Image classification data set "piece_types_contrast" (AlexPetrusca/ShutterMate_ML on GitHub). Class labels (6): bishop, king, knight, pawn, queen, rook.

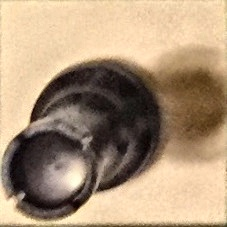
Label: rook

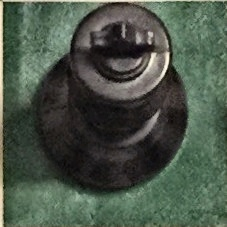
Label: king

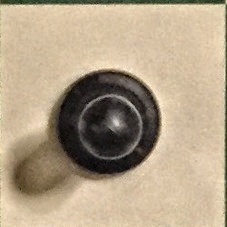
Label: pawn

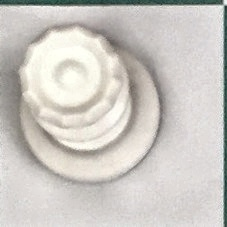
Label: queen

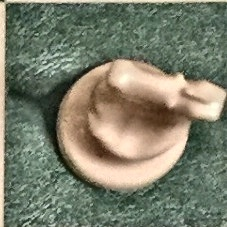
Label: knight

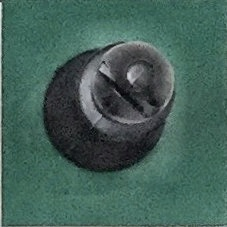
Label: bishop
